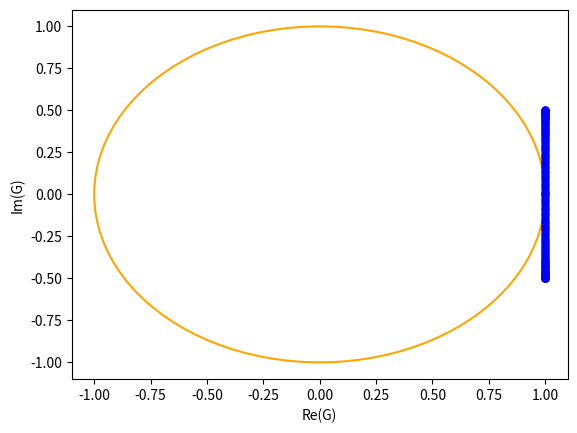

Recreate this plot in Python.
from numpy import *
from matplotlib.pyplot import *

# the default when run is outside the unit circle, so FTCS is unstable
# for convention 0.5
# FTCS is always unstable for convection
# for lax method is stable for 0.5
# fro 1.0 locus is coinside w unit circle, so still unstable
# but 1.5 is outside, so lax method is unstable
# for upwind 1.5 convec number, you can find smaller number inside circle, so smaller phase error, more diffusinion
# because ampitude is smaller compare to lax, upwind is more diffusing

# last he ran 1.0
# the locus coincide with unit circle
# with 0.5 is outside unit circle


def FTCS(f, th, c):
    fm1 = f*exp(-1j*th)
    fp1 = f*exp(1j*th)
    fnew = f - c*0.5*(fp1 - fm1)
    return fnew


def lax(f, th, c):
    fm1 = f*exp(-1j*th)
    fp1 = f*exp(1j*th)
    fnew = 0.5*(fp1 + fm1) - c*0.5*(fp1 - fm1)
    return fnew


def upwind(f, th, c):
    fm1 = f*exp(-1j*th)
    fnew = f - c*(f - fm1)
    return fnew


c = 0.5    # convection number
imax = 100
theta = linspace(0, 2*pi, imax)
x = zeros(imax, float)
y = zeros(imax, float)

xc = cos(theta)  # unit circle for reference
yc = sin(theta)

for i in range(0, imax):
    f = 1.0 + 0j    # arbitrary complex number input
    fnew = FTCS(f, theta[i], c)
    G = fnew/f
    x[i] = G.real
    y[i] = G.imag

# plot setting
xlabel('Re(G)')
ylabel('Im(G)')
plot(xc, yc, color='orange')
plot(x, y, marker='.', markersize=10, color='blue')
show()
